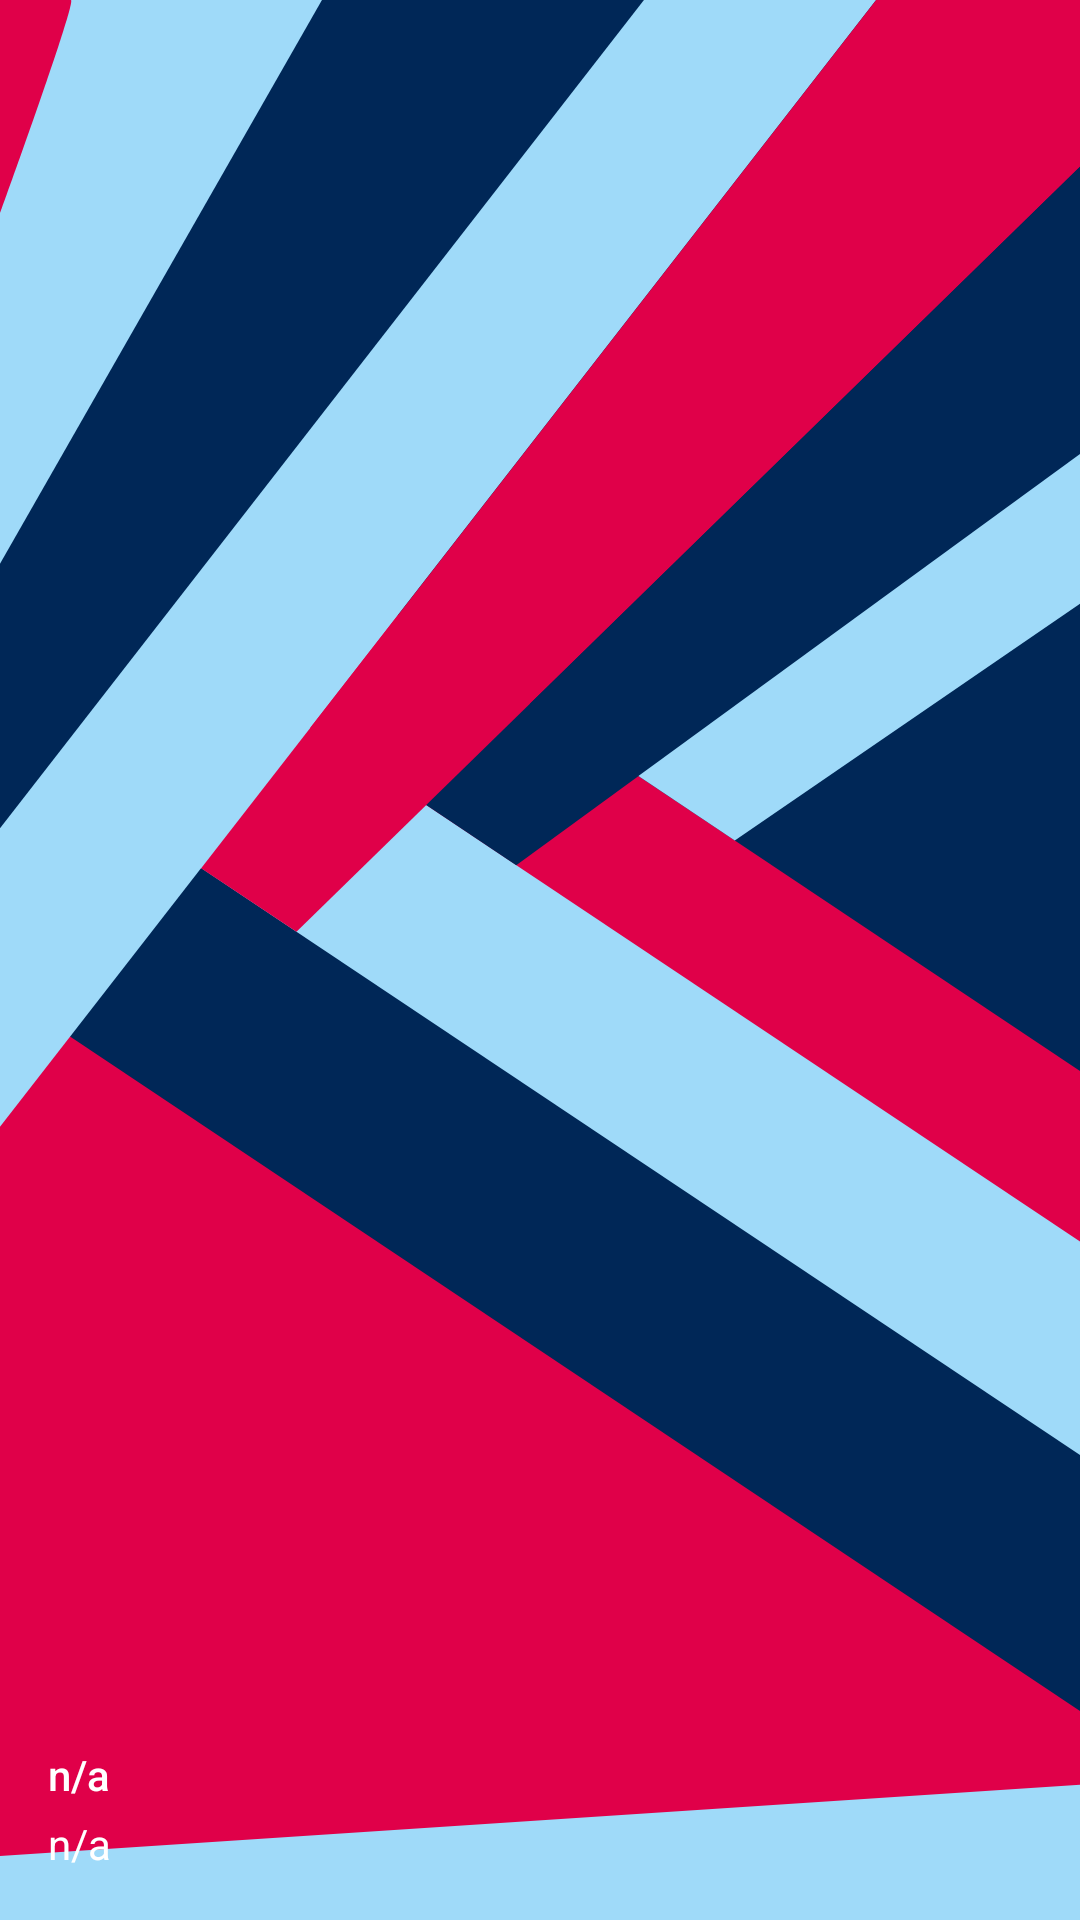

Here is an Android app screen rendered from its layout file. Give the layout XML and the strings, colors and styles it references.
<!-- AndroidManifest.xml: application theme Plutus -->
<!-- res/layout/app_drawer.xml -->
<RelativeLayout
        xmlns:android="http://schemas.android.com/apk/res/android"
        android:layout_width="match_parent"
        android:layout_height="@dimen/drawer_header"
        android:padding="@dimen/padding_activity_default"
        android:background="@drawable/vector_drawer_header"
        android:fitsSystemWindows="true">

    

    <TextView
            android:layout_width="wrap_content"
            android:layout_height="wrap_content"
            android:layout_above="@+id/lbl_studentId"
            android:layout_marginBottom="@dimen/drawer_padding_text"
            style="@style/Plutus.NavUserName"
            android:id="@+id/lbl_studentName"
            android:text="@string/not_applicable_short"/>

    <TextView
            android:layout_width="wrap_content"
            android:layout_height="wrap_content"
            android:layout_alignParentBottom="true"
            style="@style/Plutus.NavUserInfo"
            android:id="@+id/lbl_studentId"
            android:text="@string/not_applicable_short"/>

</RelativeLayout>
<!-- resources referenced by this layout -->
<resources>
  <dimen name="drawer_header">170dp</dimen>
  <dimen name="drawer_padding_text">4dp</dimen>
  <dimen name="padding_activity_default">16dp</dimen>
  <string name="not_applicable_short">n/a</string>
  <style name="Plutus.NavUserInfo">
          <item name="android:textSize">@dimen/drawer_text</item>
          <item name="android:textColor">@color/ucll_light</item>
      </style>
  <style name="Plutus.NavUserName">
          <item name="android:fontFamily">sans-serif-medium</item>
          <item name="android:textSize">@dimen/drawer_text</item>
          <item name="android:textColor">@color/ucll_light</item>
      </style>
  <style name="Plutus" parent="Theme.AppCompat.Light.NoActionBar">
          <item name="colorPrimary">@color/ucll_light_blue</item>
          <item name="colorPrimaryDark">@color/ripple_pink</item>
          <item name="colorAccent">@color/ucll_dark_blue</item>
          <item name="android:colorAccent">@color/ucll_dark_blue</item>
  
          <item name="android:textColorPrimary">@color/ucll_light</item>
          <item name="android:textColorSecondary">@color/ucll_light</item>
          <item name="colorControlHighlight">@color/ucll_light_blue</item>
          <item name="android:textColor">@color/text_default</item>
          <item name="android:windowBackground">@color/ucll_light</item>
          <item name="android:actionModeBackground">@color/ucll_pink</item>
  
          <item name="android:statusBarColor">@android:color/transparent</item>
          <item name="android:windowActionBarOverlay">true</item>
          <item name="android:windowDrawsSystemBarBackgrounds">true</item>
  
          <item name="android:windowContentTransitions">true</item>
          <item name="android:windowAllowEnterTransitionOverlap">true</item>
          <item name="android:windowAllowReturnTransitionOverlap">true</item>
      </style>
  <color name="ucll_pink">#E00049</color>
  <color name="ucll_dark_blue">#002757</color>
  <color name="ucll_light_blue">#9FDAF9</color>
  <dimen name="drawer_text">14sp</dimen>
  <color name="ucll_light">#FFFFFF</color>
  <color name="ripple_pink">#820025</color>
  <color name="text_default">@color/plutus_dark_gray</color>
  <color name="plutus_dark_gray">#5A5A5A</color>
</resources>
